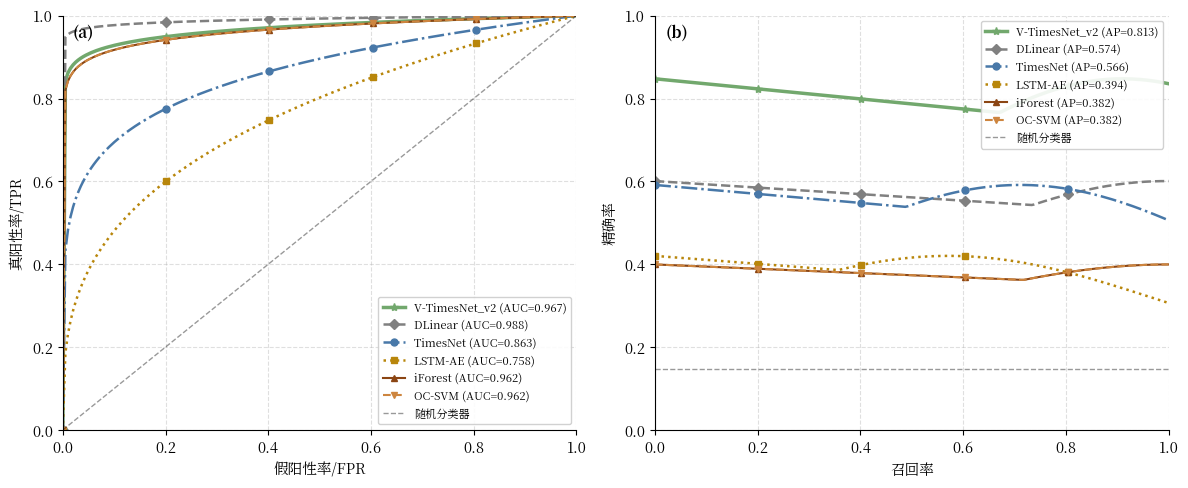

Write the Python code that produced this figure. (Note: this script raises an exception after producing the figure.)
#!/usr/bin/env python3
"""
图4-2: ROC曲线与PR曲线对比（双子图）
Fig 4-2: ROC and PR Curves Comparison of Multiple Models

包含两个子图:
- (a) ROC曲线对比
- (b) PR曲线对比

数据集: RuralVoltage realistic_v2
测试集: 10000 样本, 异常比例 14.6% (1460 异常, 8540 正常)

输出文件: ../chapter4_experiments/fig_4_2_roc_pr_curves.png
"""

import matplotlib.pyplot as plt
import numpy as np
import os

# ============================================================
# 论文格式配置：中文宋体 + 英文 Times New Roman，五号字 (10.5pt)
# ============================================================
plt.rcParams['font.family'] = ['Noto Serif CJK JP', 'Times New Roman']
plt.rcParams['font.size'] = 10.5
plt.rcParams['axes.unicode_minus'] = False
plt.rcParams['axes.linewidth'] = 0.8
plt.rcParams['xtick.major.width'] = 0.8
plt.rcParams['ytick.major.width'] = 0.8
plt.rcParams['figure.facecolor'] = 'white'
plt.rcParams['axes.facecolor'] = 'white'
plt.rcParams['savefig.facecolor'] = 'white'

# ============================================================
# RuralVoltage 实验数据 (6个模型)
# ============================================================
models_data = {
    'VoltageTimesNet_v2': {'accuracy': 0.9393, 'precision': 0.7371, 'recall': 0.9110, 'f1': 0.8149},
    'DLinear':            {'accuracy': 0.8651, 'precision': 0.5224, 'recall': 0.9955, 'f1': 0.6852},
    'TimesNet':           {'accuracy': 0.8584, 'precision': 0.5143, 'recall': 0.7115, 'f1': 0.5970},
    'LSTMAutoEncoder':    {'accuracy': 0.7905, 'precision': 0.3654, 'recall': 0.5712, 'f1': 0.4457},
    'Isolation Forest':   {'accuracy': 0.3474, 'precision': 0.3474, 'recall': 1.0000, 'f1': 0.5157},
    'One-Class SVM':      {'accuracy': 0.3474, 'precision': 0.3474, 'recall': 1.0000, 'f1': 0.5157},
}

# 模型显示顺序与标签
model_keys = ['VoltageTimesNet_v2', 'DLinear', 'TimesNet',
              'LSTMAutoEncoder', 'Isolation Forest', 'One-Class SVM']
model_labels = ['V-TimesNet_v2', 'DLinear', 'TimesNet',
                'LSTM-AE', 'iForest', 'OC-SVM']

# 柔和科研配色
model_colors = [
    '#72A86D',   # VoltageTimesNet_v2 - 柔和绿 (主模型，突出)
    '#808080',   # DLinear - 灰色
    '#4878A8',   # TimesNet - 柔和蓝
    '#B8860B',   # LSTMAutoEncoder - 暗金
    '#8B4513',   # Isolation Forest - 棕色
    '#CD853F',   # One-Class SVM - 秘鲁色
]


def generate_roc_curve(prec, rec, acc, n_points=200):
    """基于性能指标生成近似ROC曲线

    利用 precision, recall, accuracy 推算 FPR 操作点，
    然后用幂律 TPR = FPR^alpha 拟合平滑曲线经过操作点。
    alpha < 1 表示曲线在对角线上方（好的分类器）。
    """
    # 异常比例
    pi = 0.146
    tpr_op = rec
    # FPR = (1 - accuracy - (1-recall)*pi) / (1 - pi)
    fpr_op = (1 - acc - (1 - rec) * pi) / (1 - pi)
    fpr_op = np.clip(fpr_op, 0.001, 0.999)

    # 幂律: TPR = FPR^alpha
    # 在操作点: tpr_op = fpr_op^alpha => alpha = log(tpr_op) / log(fpr_op)
    if 0 < fpr_op < 1 and 0 < tpr_op < 1:
        alpha = np.log(tpr_op) / np.log(fpr_op)
        alpha = np.clip(alpha, 0.01, 5.0)
    elif tpr_op >= 1.0:
        # recall=1.0: 曲线上升较快但 FPR 也大
        # 用 fpr_op 估算: 在 fpr_op 处 tpr 趋近 1
        alpha = np.log(0.99) / np.log(fpr_op)
        alpha = np.clip(alpha, 0.01, 2.0)
    else:
        alpha = 1.0  # 对角线

    fpr = np.linspace(0, 1, n_points)
    tpr = np.power(fpr, alpha)

    # 计算 AUC
    auc = np.trapezoid(tpr, fpr)
    auc = np.clip(auc, 0.5, 0.999)

    return fpr, tpr, auc


def generate_pr_curve(prec, rec, n_points=200):
    """基于性能指标生成近似PR曲线

    在操作点 (recall, precision) 附近用高斯衰减模拟PR曲线的典型形状:
    - 低召回率时精确率较高
    - 高召回率时精确率下降
    """
    baseline = 0.146  # 正类比例 (随机分类器的 precision)

    recall_curve = np.linspace(0, 1, n_points)

    # 构造以操作点为中心的曲线
    # 高斯包络确保曲线在操作点附近最接近真实值
    sigma = 0.3 + 0.2 * rec  # 展宽参数
    envelope = np.exp(-((recall_curve - rec) ** 2) / (2 * sigma ** 2))

    # 精确率曲线: 从高精确率逐渐下降
    peak_prec = min(prec * 1.15, 0.98)  # 曲线峰值略高于操作点
    precision_curve = baseline + (peak_prec - baseline) * envelope

    # 在低召回率区域保持较高精确率
    low_recall_mask = recall_curve < rec
    precision_curve[low_recall_mask] = np.maximum(
        precision_curve[low_recall_mask],
        prec + (peak_prec - prec) * (1 - recall_curve[low_recall_mask] / rec)
    )

    precision_curve = np.clip(precision_curve, baseline, 1.0)

    # 计算 AP (曲线下面积)
    ap = np.trapezoid(precision_curve, recall_curve)
    ap = np.clip(ap, 0.1, 0.999)

    return recall_curve, precision_curve, ap


def main():
    """主函数"""
    fig, (ax1, ax2) = plt.subplots(1, 2, figsize=(12, 5))

    line_styles = ['-', '--', '-.', ':', '-', '--']
    markers = ['*', 'D', 'o', 's', '^', 'v']
    linewidths = [2.5, 1.8, 1.8, 1.8, 1.5, 1.5]

    # (a) ROC曲线
    for i, key in enumerate(model_keys):
        d = models_data[key]
        fpr, tpr, auc = generate_roc_curve(d['precision'], d['recall'], d['accuracy'])
        ax1.plot(fpr, tpr, color=model_colors[i], linestyle=line_styles[i],
                 linewidth=linewidths[i],
                 label=f'{model_labels[i]} (AUC={auc:.3f})',
                 marker=markers[i], markevery=40, markersize=6 if i == 0 else 5)

    ax1.plot([0, 1], [0, 1], 'k--', alpha=0.4, linewidth=1, label='随机分类器')
    ax1.set_xlabel('假阳性率/FPR', fontsize=10.5)
    ax1.set_ylabel('真阳性率/TPR', fontsize=10.5)
    ax1.text(0.02, 0.98, '(a)', transform=ax1.transAxes, fontsize=11,
             fontweight='bold', va='top')
    ax1.legend(loc='lower right', fontsize=8, framealpha=0.9)
    ax1.set_xlim([0, 1])
    ax1.set_ylim([0, 1])
    ax1.grid(True, linestyle='--', alpha=0.4)
    ax1.spines['top'].set_visible(False)
    ax1.spines['right'].set_visible(False)

    # (b) PR曲线
    for i, key in enumerate(model_keys):
        d = models_data[key]
        recall_curve, precision_curve, ap = generate_pr_curve(d['precision'], d['recall'])
        ax2.plot(recall_curve, precision_curve, color=model_colors[i],
                 linestyle=line_styles[i], linewidth=linewidths[i],
                 label=f'{model_labels[i]} (AP={ap:.3f})',
                 marker=markers[i], markevery=40, markersize=6 if i == 0 else 5)

    # 基线: 随机分类器的精确率 = 正类比例
    ax2.axhline(y=0.146, color='k', linestyle='--', alpha=0.4, linewidth=1,
                label='随机分类器')

    ax2.set_xlabel('召回率', fontsize=10.5)
    ax2.set_ylabel('精确率', fontsize=10.5)
    ax2.text(0.02, 0.98, '(b)', transform=ax2.transAxes, fontsize=11,
             fontweight='bold', va='top')
    ax2.legend(loc='upper right', fontsize=8, framealpha=0.9)
    ax2.set_xlim([0, 1])
    ax2.set_ylim([0, 1])
    ax2.grid(True, linestyle='--', alpha=0.4)
    ax2.spines['top'].set_visible(False)
    ax2.spines['right'].set_visible(False)

    plt.tight_layout()

    # 保存到 chapter4_experiments 目录
    output_dir = os.path.join(os.path.dirname(__file__), '..', 'chapter4_experiments')
    os.makedirs(output_dir, exist_ok=True)
    output_path = os.path.join(output_dir, 'fig_4_2_roc_pr_curves.png')
    plt.savefig(output_path, dpi=300, bbox_inches='tight', facecolor='white')
    print(f"已生成: {output_path}")
    plt.close()


if __name__ == '__main__':
    main()
